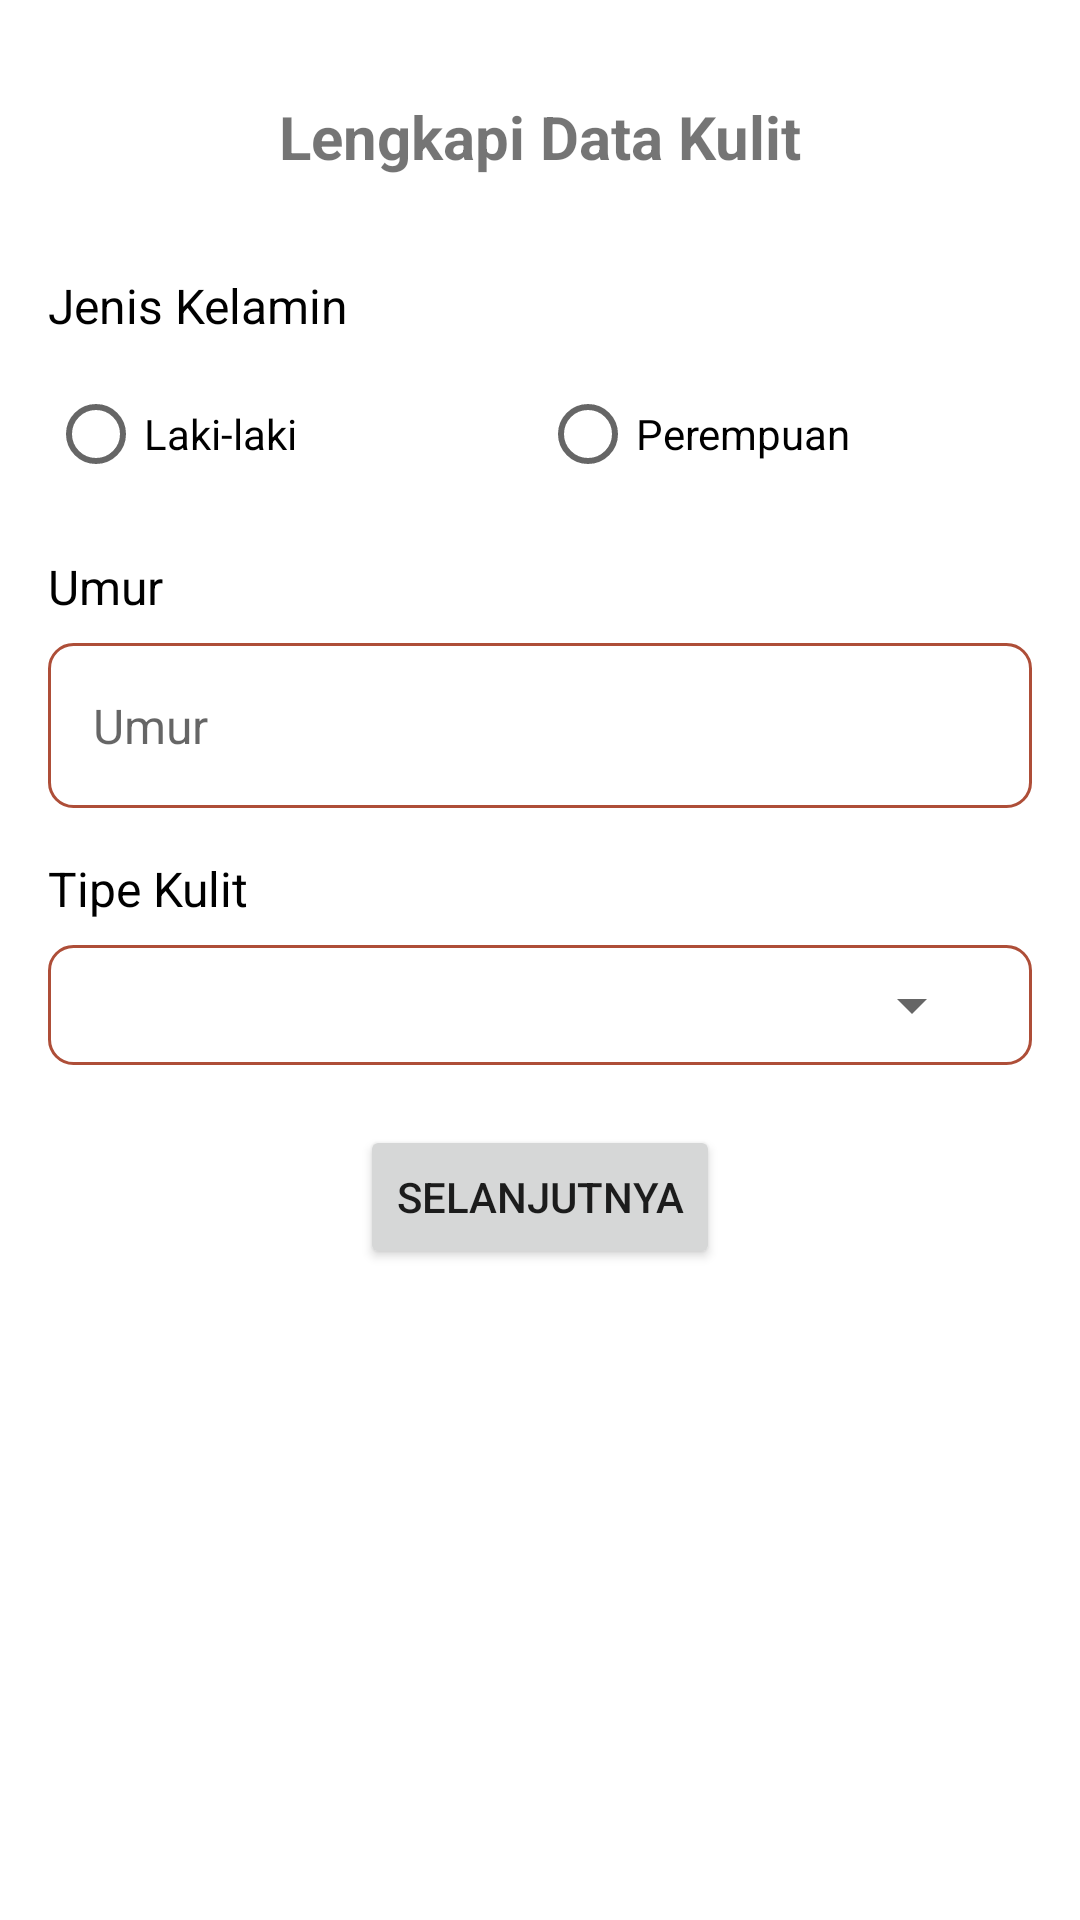

Produce the Android XML layout that renders to this screen, including the resource entries it uses.
<!-- AndroidManifest.xml: application theme Theme.Kulitku -->
<!-- res/layout/activity_skin_data.xml -->
<?xml version="1.0" encoding="utf-8"?>
<androidx.constraintlayout.widget.ConstraintLayout xmlns:android="http://schemas.android.com/apk/res/android"
    xmlns:app="http://schemas.android.com/apk/res-auto"
    xmlns:tools="http://schemas.android.com/tools"
    android:layout_width="match_parent"
    android:layout_height="match_parent"
    android:padding="16dp"
    tools:context=".view.SkinDataActivity">

    <TextView
        android:id="@+id/textView"
        android:layout_width="match_parent"
        android:layout_height="wrap_content"
        android:gravity="center"
        android:padding="16dp"
        android:text="Lengkapi Data Kulit"
        android:textSize="20sp"
        android:textStyle="bold"
        app:layout_constraintEnd_toEndOf="parent"
        app:layout_constraintStart_toStartOf="parent"
        app:layout_constraintTop_toTopOf="parent" />

    <TextView
        android:id="@+id/label_jenis_kelamin"
        android:layout_width="match_parent"
        android:layout_height="wrap_content"
        android:layout_marginTop="16dp"
        android:text="Jenis Kelamin"
        android:textColor="@color/black"
        android:textSize="16sp"
        app:layout_constraintEnd_toEndOf="parent"
        app:layout_constraintStart_toStartOf="parent"
        app:layout_constraintTop_toBottomOf="@+id/textView" />

    <RadioGroup
        android:id="@+id/radioGroupJenisKelamin"
        android:layout_width="match_parent"
        android:layout_height="wrap_content"
        android:layout_marginTop="8dp"
        android:orientation="horizontal"
        app:layout_constraintEnd_toEndOf="parent"
        app:layout_constraintStart_toStartOf="parent"
        app:layout_constraintTop_toBottomOf="@+id/label_jenis_kelamin">

        <RadioButton
            android:id="@+id/radioButtonMale"
            android:layout_width="0dp"
            android:layout_height="wrap_content"
            android:layout_weight="1"
            android:text="Laki-laki" />

        <RadioButton
            android:id="@+id/radioButtonFemale"
            android:layout_width="0dp"
            android:layout_height="wrap_content"
            android:layout_weight="1"
            android:text="Perempuan" />
    </RadioGroup>

    <TextView
        android:id="@+id/label_umur"
        android:layout_width="match_parent"
        android:layout_height="wrap_content"
        android:layout_marginTop="16dp"
        android:text="Umur"
        android:textColor="@color/black"
        android:textSize="16sp"
        app:layout_constraintEnd_toEndOf="parent"
        app:layout_constraintStart_toStartOf="parent"
        app:layout_constraintTop_toBottomOf="@+id/radioGroupJenisKelamin" />

    <EditText
        android:id="@+id/umur"
        android:layout_width="match_parent"
        android:layout_height="55dp"
        android:layout_marginTop="8dp"
        android:background="@drawable/custom_form_input"
        android:hint="Umur"
        android:inputType="textEmailAddress"
        android:maxLines="1"
        android:paddingStart="15dp"
        android:paddingEnd="20dp"
        android:textSize="16sp"
        app:layout_constraintEnd_toEndOf="parent"
        app:layout_constraintStart_toStartOf="parent"
        app:layout_constraintTop_toBottomOf="@+id/label_umur" />

    <TextView
        android:id="@+id/label_tipe_kulit"
        android:layout_width="match_parent"
        android:layout_height="wrap_content"
        android:layout_marginTop="16dp"
        android:text="Tipe Kulit"
        android:textColor="@color/black"
        android:textSize="16sp"
        app:layout_constraintEnd_toEndOf="parent"
        app:layout_constraintStart_toStartOf="parent"
        app:layout_constraintTop_toBottomOf="@+id/umur" />

    <com.google.android.material.textfield.TextInputLayout
        android:id="@+id/layout_tipe_kulit"
        android:layout_width="match_parent"
        android:layout_height="wrap_content"
        android:layout_marginTop="8dp"
       android:background="@drawable/custom_form_input"
        app:layout_constraintEnd_toEndOf="parent"
        app:layout_constraintStart_toStartOf="parent"
        app:layout_constraintTop_toBottomOf="@+id/label_tipe_kulit">

        <Spinner
            android:id="@+id/tipe_kulit"
            android:layout_width="match_parent"
            android:layout_height="wrap_content"
            android:paddingVertical="10dp" />
    </com.google.android.material.textfield.TextInputLayout>

    <Button
        android:id="@+id/buttonSelanjutnya"
        android:layout_width="wrap_content"
        android:layout_height="wrap_content"
        android:layout_marginTop="20dp"
        android:text="SELANJUTNYA"
        app:layout_constraintEnd_toEndOf="parent"
        app:layout_constraintStart_toStartOf="parent"
        app:layout_constraintTop_toBottomOf="@+id/layout_tipe_kulit" />
</androidx.constraintlayout.widget.ConstraintLayout>
<!-- resources referenced by this layout -->
<resources>
  <color name="black">#FF000000</color>
  <!-- drawable custom_form_input (drawable) -->
  <?xml version="1.0" encoding="utf-8"?>
  <shape xmlns:android="http://schemas.android.com/apk/res/android"
      android:shape="rectangle">
  
      <stroke
          android:width="1dp"
          android:color="@color/terracotta"/>
  
      <corners
          android:radius="8dp" />
  
      <solid
          android:color="@color/white" />
  
      <padding
          android:left="8dp"
          android:top="8dp"
          android:right="16dp"
          android:bottom="8dp" />
  
  </shape>
  <style name="Theme.Kulitku" parent="Base.Theme.Kulitku" />
  <color name="terracotta">#AE4E38</color>
  <color name="white">#FFFFFFFF</color>
  <style name="Base.Theme.Kulitku" parent="Theme.MaterialComponents.Light.DarkActionBar">
          <item name="colorPrimary">@color/terracotta</item>
          <item name="colorPrimaryVariant">@color/coral</item>
          <item name="colorOnPrimary">@color/white</item>
  
          <item name="android:statusBarColor">@color/terracotta</item>
  
          <item name="android:windowActionBar">false</item>
          <item name="android:windowNoTitle">true</item>
      </style>
  <color name="coral">#DB8065</color>
</resources>
